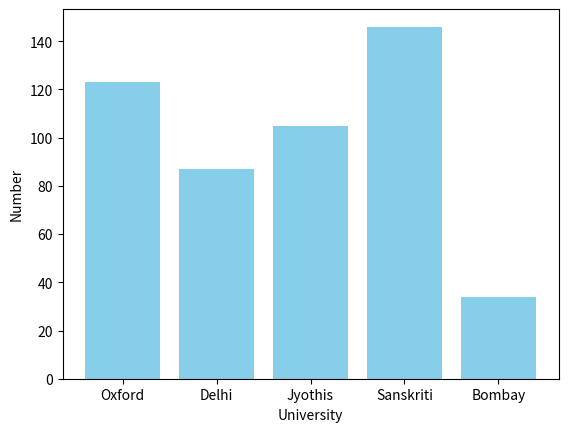

Write Python code to recreate this figure.
import matplotlib.pyplot as plt

a = ["Oxford", "Delhi", "Jyothis", "Sanskriti", "Bombay"]
b = [123, 87, 105, 146, 34]

plt.xlabel("University")
plt.ylabel("Number")

plt.bar(a, b, color="skyblue")
plt.show()
